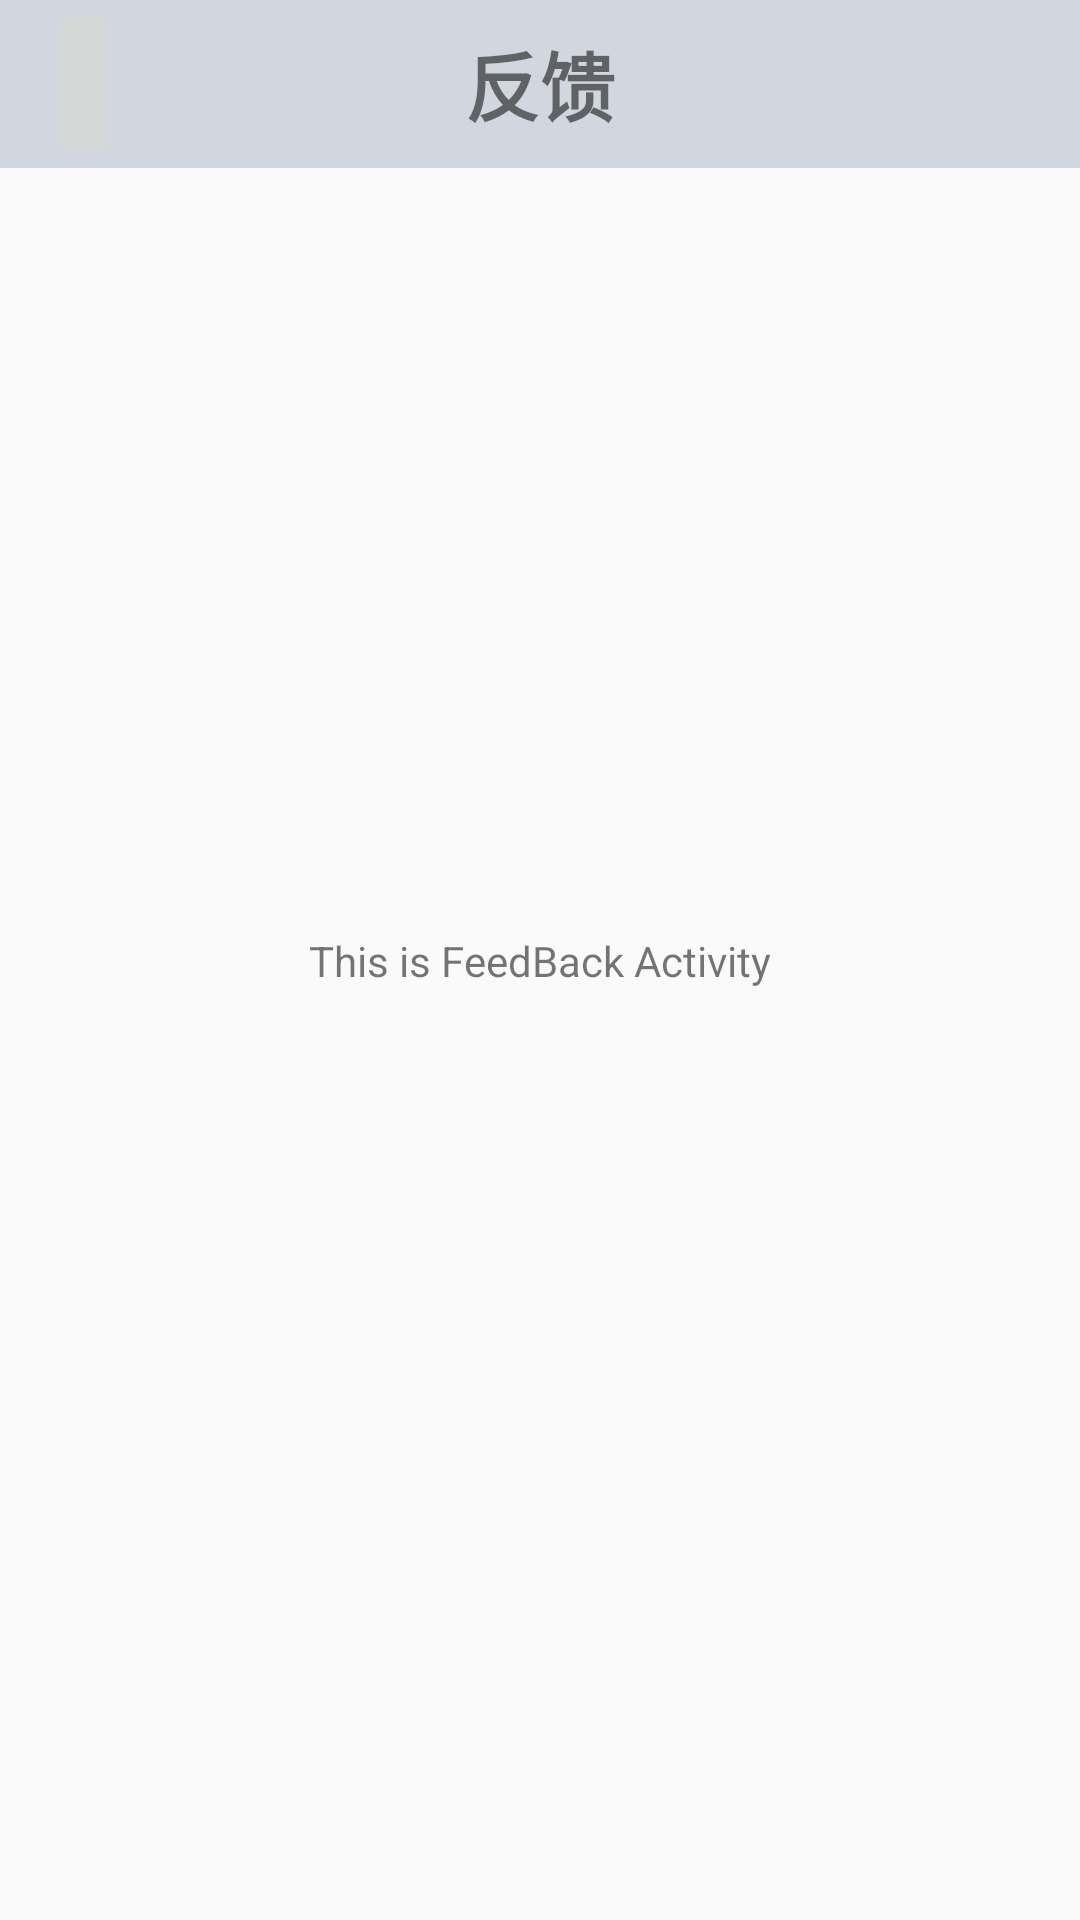

Here is an Android app screen rendered from its layout file. Give the layout XML and the strings, colors and styles it references.
<!-- AndroidManifest.xml: application theme Theme.XMood -->
<!-- res/layout/activity_feed_back.xml -->
<?xml version="1.0" encoding="utf-8"?>
<androidx.constraintlayout.widget.ConstraintLayout xmlns:android="http://schemas.android.com/apk/res/android"
    xmlns:app="http://schemas.android.com/apk/res-auto"
    xmlns:tools="http://schemas.android.com/tools"
    android:layout_width="match_parent"
    android:layout_height="match_parent"
    tools:context=".settings.feedback.FeedBackActivity">

    <androidx.appcompat.widget.Toolbar
        android:id="@+id/toolbar_feedback"
        android:layout_width="match_parent"
        android:layout_height="?attr/actionBarSize"
        android:background="@color/light_gray"
        android:theme="@style/ThemeOverlay.AppCompat.DayNight.ActionBar"
        app:layout_constraintTop_toTopOf="parent"
        app:layout_scrollFlags="scroll|enterAlways|snap"
        app:popupTheme="@style/ThemeOverlay.AppCompat.Light">

        <ImageButton
            android:id="@+id/back"
            android:layout_width="wrap_content"
            android:layout_height="match_parent"
            android:layout_gravity="left"
            android:src="@drawable/ic_back_24" />

        <TextView
            android:layout_width="wrap_content"
            android:layout_height="match_parent"
            android:layout_gravity="center"
            android:gravity="center"
            android:text="反馈"
            android:textSize="25sp"
            android:textStyle="bold" />

    </androidx.appcompat.widget.Toolbar>
    <TextView
        android:layout_width="wrap_content"
        android:layout_height="wrap_content"
        android:text="This is FeedBack Activity"
        app:layout_constraintTop_toTopOf="parent"
        app:layout_constraintBottom_toBottomOf="parent"
        app:layout_constraintLeft_toLeftOf="parent"
        app:layout_constraintRight_toRightOf="parent" />

</androidx.constraintlayout.widget.ConstraintLayout>
<!-- resources referenced by this layout -->
<resources>
  <color name="light_gray">#D2D7DF</color>
  <style name="Theme.XMood" parent="Theme.MaterialComponents.DayNight.NoActionBar.Bridge">
          
          <item name="colorPrimary">@color/light_cyan</item>
          <item name="colorPrimaryVariant">@color/light_gray</item>
          <item name="android:statusBarColor">@color/light_gray</item>
          <item name="colorAccent">@color/black</item>
          <item name="colorOnPrimary">@color/black</item>
          <item name="statusBarBackground">@color/black</item>
          
          <item name="colorSecondary">@color/teal_200</item>
          <item name="colorSecondaryVariant">@color/teal_700</item>
          <item name="colorOnSecondary">@color/black</item>
          
          
      </style>
  <color name="light_cyan">#CBF3F0</color>
  <color name="black">#FF000000</color>
  <color name="teal_200">#FF03DAC5</color>
  <color name="teal_700">#FF018786</color>
</resources>
